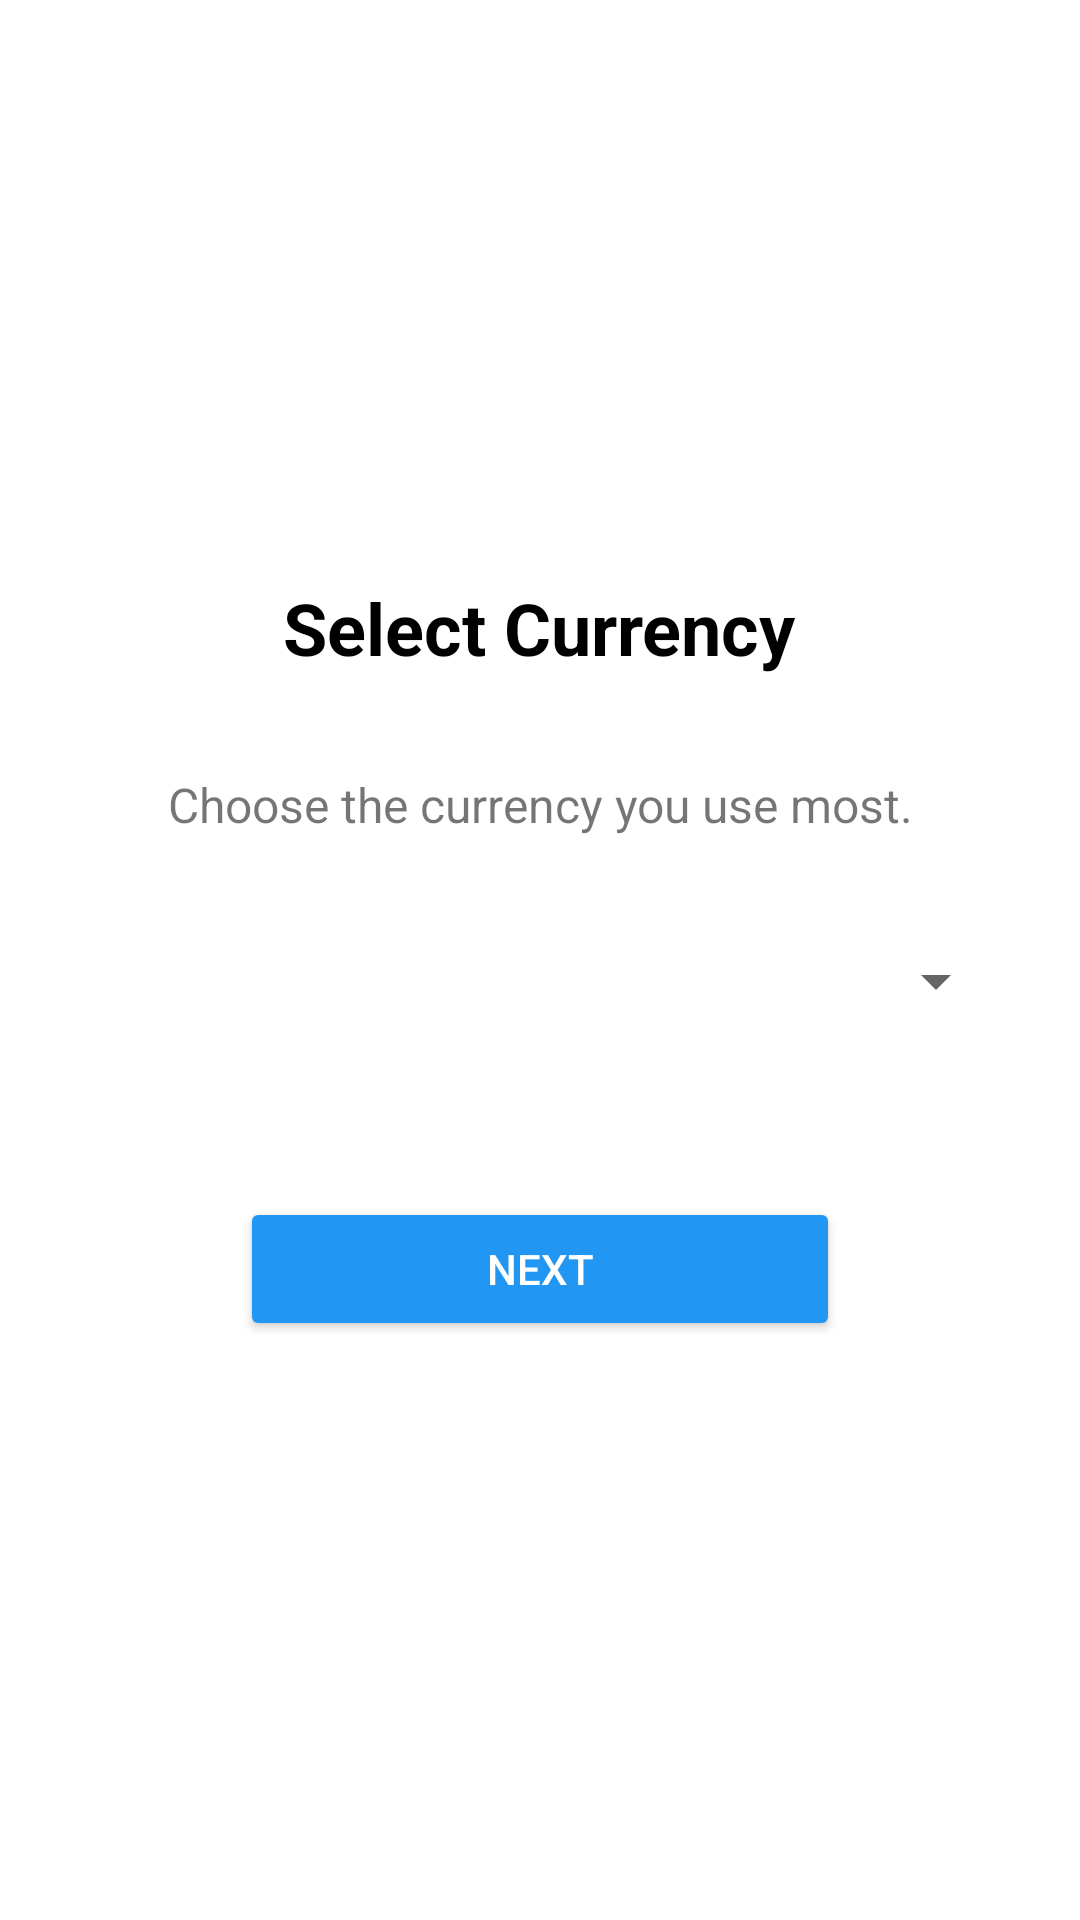

Produce the Android XML layout that renders to this screen, including the resource entries it uses.
<!-- AndroidManifest.xml: application theme Theme.MobileApplictionbugetManegmentApp -->
<!-- res/layout/fragment_currency_setup.xml -->
<?xml version="1.0" encoding="utf-8"?>
<LinearLayout xmlns:android="http://schemas.android.com/apk/res/android"
    android:layout_width="match_parent"
    android:layout_height="match_parent"
    android:orientation="vertical"
    android:gravity="center"
    android:padding="24dp">

    <TextView
        android:layout_width="wrap_content"
        android:layout_height="wrap_content"
        android:text="Select Currency"
        android:textSize="24sp"
        android:textStyle="bold"
        android:textColor="@color/black"
        android:layout_marginBottom="32dp"/>

    <TextView
        android:layout_width="wrap_content"
        android:layout_height="wrap_content"
        android:text="Choose the currency you use most."
        android:textSize="16sp"
        android:gravity="center"
        android:layout_marginBottom="24dp"/>

    <Spinner
        android:id="@+id/spinnerCurrency"
        android:layout_width="match_parent"
        android:layout_height="wrap_content"
        android:minHeight="48dp"
        android:layout_marginBottom="48dp"/>

    <Button
        android:id="@+id/btnNext"
        android:layout_width="200dp"
        android:layout_height="wrap_content"
        android:text="Next"
        android:backgroundTint="#2196F3"
        android:textColor="@color/white"/>

</LinearLayout>
<!-- resources referenced by this layout -->
<resources>
  <style name="Theme.MobileApplictionbugetManegmentApp" parent="Theme.MaterialComponents.DayNight.NoActionBar">
          
          <item name="colorPrimary">@color/purple_500</item>
          <item name="colorPrimaryVariant">@color/purple_700</item>
          <item name="colorOnPrimary">@color/white</item>
          
          <item name="colorSecondary">@color/teal_200</item>
          <item name="colorSecondaryVariant">@color/teal_700</item>
          <item name="colorOnSecondary">@color/black</item>
          
          <item name="android:statusBarColor" tools:targetApi="l">?attr/colorPrimaryVariant</item>
          
      </style>
  <!-- not gathered from this repository: default colours our renderer supplied (Android Studio template values) -->
  <color name="purple_500">#FF6200EE</color>
  <color name="purple_700">#FF3700B3</color>
  <color name="teal_200">#FF03DAC5</color>
  <color name="teal_700">#FF018786</color>
  <color name="black">#FF000000</color>
  <color name="white">#FFFFFFFF</color>
</resources>
